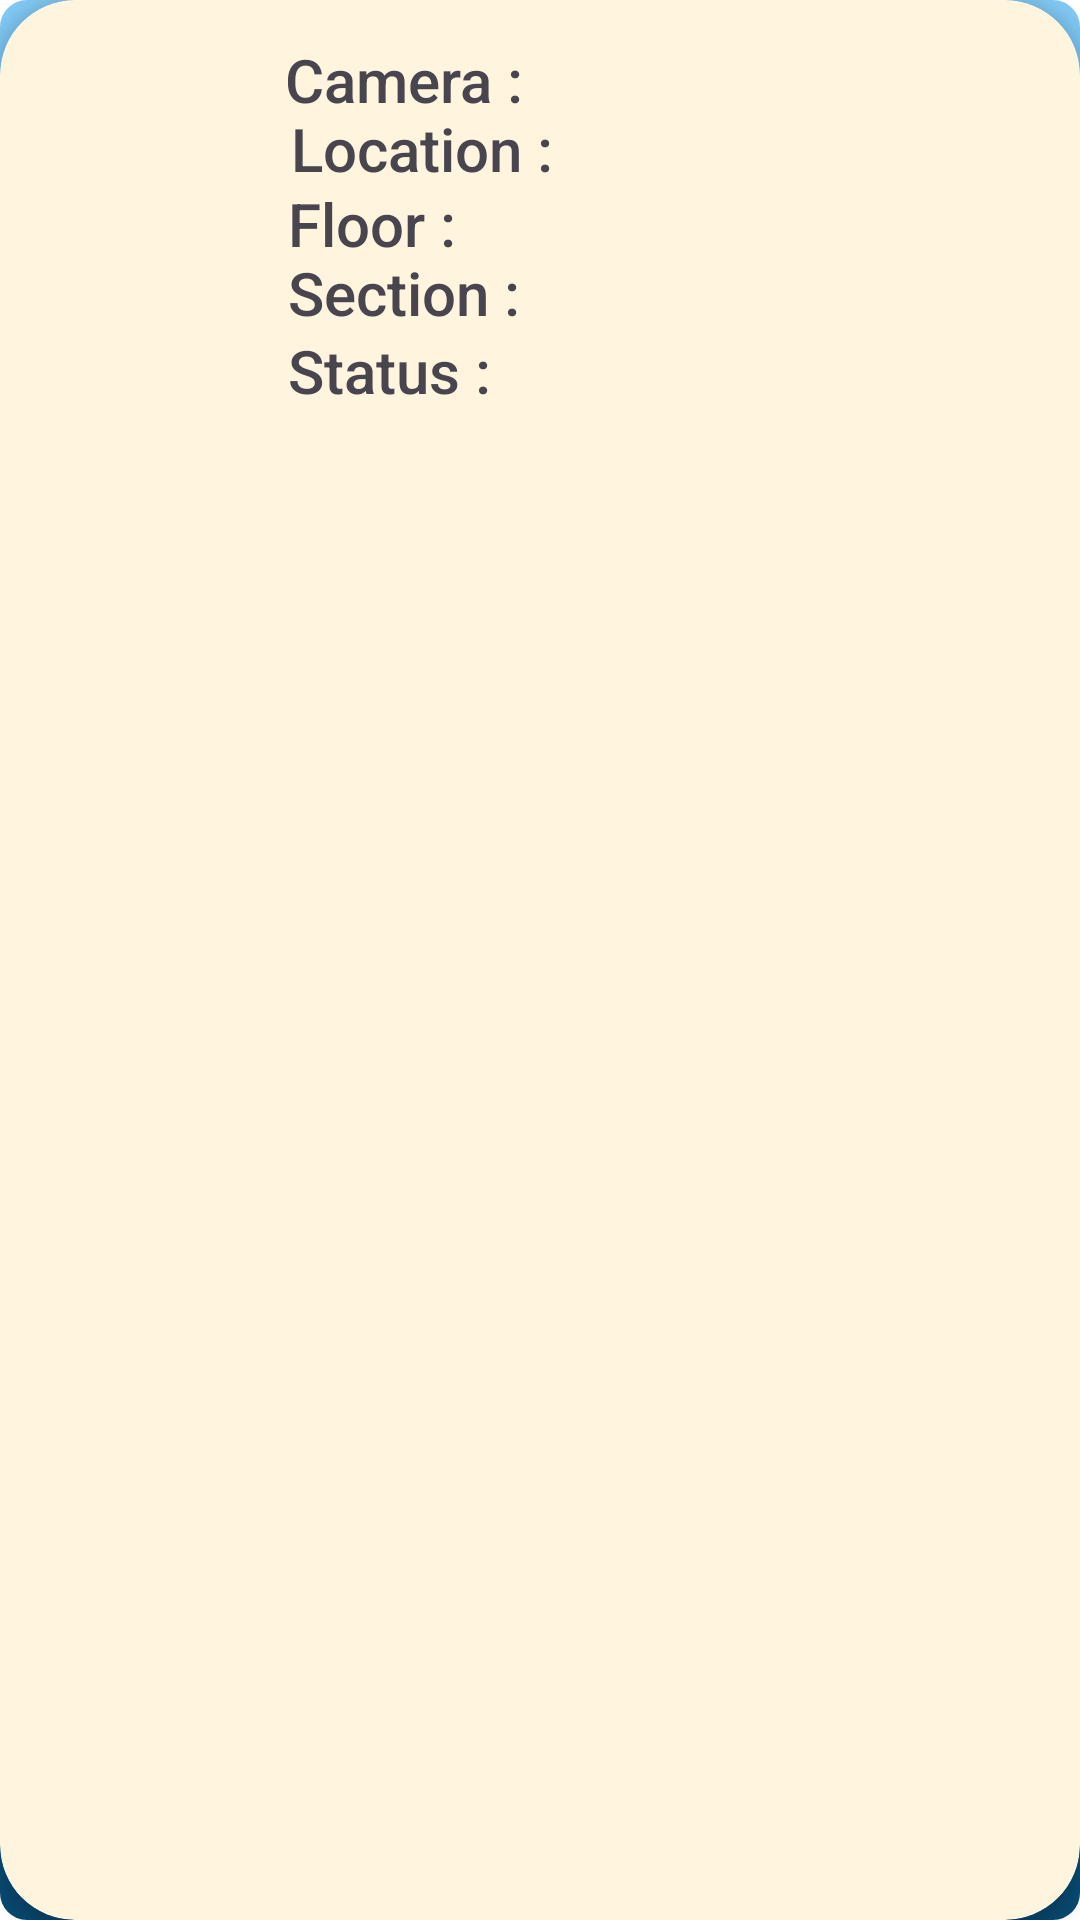

The Android layout XML behind this screen, and the referenced resources:
<!-- AndroidManifest.xml: application theme AppTheme -->
<!-- res/layout/camera_item.xml -->
<?xml version="1.0" encoding="utf-8"?>
<androidx.cardview.widget.CardView xmlns:android="http://schemas.android.com/apk/res/android"
    xmlns:tools="http://schemas.android.com/tools"
    android:layout_width="match_parent"
    android:layout_height="wrap_content"
    xmlns:app="http://schemas.android.com/apk/res-auto"
    android:layout_gravity="center"
    android:layout_margin="5dp"
    app:cardCornerRadius="25dp"
    app:cardBackgroundColor="@color/cardColor"
    app:cardElevation="3dp">

    <RelativeLayout
        android:layout_width="399dp"
        android:layout_height="134dp">


        <TextView
            android:id="@+id/textView"
            android:layout_width="wrap_content"
            android:layout_height="wrap_content"
            android:layout_alignParentStart="true"
            android:layout_alignParentTop="true"
            android:layout_marginStart="95dp"
            android:layout_marginTop="13dp"
            android:fontFamily="sans-serif-medium"
            android:text="@string/cameraListName"
            android:textSize="20sp" />

        <ImageView
            android:id="@+id/imageView"
            android:layout_width="83dp"
            android:layout_height="79dp"
            android:layout_alignParentStart="true"
            android:layout_alignParentTop="true"
            android:layout_marginStart="9dp"
            android:layout_marginTop="28dp"
            app:srcCompat="@drawable/icons8_camera_100" />

        <TextView
            android:id="@+id/textview3"
            android:layout_width="wrap_content"
            android:layout_height="wrap_content"
            android:layout_alignParentStart="true"
            android:layout_alignParentTop="true"
            android:layout_marginStart="96dp"
            android:layout_marginTop="110dp"
            android:fontFamily="sans-serif-medium"
            android:text="Status :"
            android:textSize="20sp" />

        <TextView
            android:id="@+id/textview4"
            android:layout_width="wrap_content"
            android:layout_height="wrap_content"
            android:layout_alignParentStart="true"
            android:layout_alignParentTop="true"
            android:layout_marginStart="96dp"
            android:layout_marginTop="61dp"
            android:fontFamily="sans-serif-medium"
            android:text="Floor :"
            android:textSize="20sp" />

        <TextView
            android:id="@+id/textview5"
            android:layout_width="wrap_content"
            android:layout_height="wrap_content"
            android:layout_alignParentStart="true"
            android:layout_alignParentTop="true"
            android:layout_marginStart="96dp"
            android:layout_marginTop="84dp"
            android:fontFamily="sans-serif-medium"
            android:text="Section :"
            android:textSize="20sp" />


        <TextView
            android:id="@+id/txt_camera_name"
            android:layout_width="wrap_content"
            android:layout_height="wrap_content"
            android:layout_alignParentTop="true"
            android:layout_marginStart="6dp"
            android:layout_marginTop="15dp"
            android:layout_toEndOf="@+id/textView"
            android:fontFamily="sans-serif-medium"
            android:text=""
            android:textColor="@color/black"
            android:textSize="20sp" />

        <TextView
            android:id="@+id/txt_camera_location"
            android:layout_width="210dp"
            android:layout_height="wrap_content"
            android:layout_alignParentBottom="true"
            android:layout_marginStart="2dp"
            android:layout_marginBottom="72dp"
            android:layout_toEndOf="@+id/textView2"
            android:autoSizeTextType="uniform"
            android:ellipsize="end"
            android:fontFamily="sans-serif-medium"
            android:maxLines="1"
            android:text=""
            android:textColor="@color/black"
            android:textSize="15sp" />

        <TextView
            android:id="@+id/txt_camera_floor"
            android:layout_width="241dp"
            android:layout_height="wrap_content"
            android:layout_alignParentBottom="true"
            android:layout_marginStart="-29dp"
            android:layout_marginBottom="48dp"
            android:layout_toEndOf="@+id/textView2"
            android:autoSizeTextType="uniform"
            android:fontFamily="sans-serif-medium"
            android:maxLines="1"
            android:text=""
            android:textColor="@color/black"
            android:textSize="15sp" />

        <TextView
            android:id="@+id/txt_camera_section"
            android:layout_width="222dp"
            android:layout_height="wrap_content"
            android:layout_alignParentBottom="true"
            android:layout_marginStart="-10dp"
            android:layout_marginBottom="21dp"
            android:layout_toEndOf="@+id/textView2"
            android:autoSizeTextType="uniform"
            android:fontFamily="sans-serif-medium"
            android:maxLines="2"
            android:text=""
            android:textColor="@color/black"
            android:textSize="15sp" />

        <TextView
            android:id="@+id/txt_camera_status"
            android:layout_width="wrap_content"
            android:layout_height="wrap_content"
            android:layout_alignParentBottom="true"
            android:layout_marginStart="-17dp"
            android:layout_marginBottom="0dp"
            android:layout_toEndOf="@+id/textView2"
            android:fontFamily="sans-serif-medium"
            android:text=""
            android:textColor="@color/black"
            android:textSize="15sp" />

        <TextView
            android:id="@+id/textView2"
            android:layout_width="wrap_content"
            android:layout_height="wrap_content"
            android:layout_alignParentStart="true"
            android:layout_alignParentTop="true"
            android:layout_marginStart="97dp"
            android:layout_marginTop="36dp"
            android:fontFamily="sans-serif-medium"
            android:text="Location :"
            android:textSize="20sp" />


    </RelativeLayout>

</androidx.cardview.widget.CardView>
<!-- resources referenced by this layout -->
<resources>
  <color name="black">#FF000000</color>
  <color name="cardColor">#fff5df</color>
  <string name="cameraListName">Camera :</string>
  <style name="AppTheme" parent="Theme.Material3.Light.NoActionBar">
          
  
          <item name="colorPrimary">@color/custom_blue</item>
          <item name="android:textColorPrimary">@color/white</item>
          <item name="android:windowBackground">@drawable/gradient_blue</item>
          <item name="android:statusBarColor">@color/status_bar_color</item>
          <item name="toolbarStyle">@style/CustomToolbarStyle</item>
  
      </style>
  <color name="custom_blue">#1c4081</color>
  <color name="white">#FFFFFFFF</color>
  <!-- drawable gradient_blue (drawable) -->
  <shape
      xmlns:android="http://schemas.android.com/apk/res/android"
      android:shape="rectangle"
      >
      <corners android:radius="9dp"/>
  
      <gradient
          android:startColor="#094971"
          android:centerColor="#00A7FF"
          android:endColor="#82c9f4"
          android:angle="90"
          >
      </gradient>
  </shape>
  <color name="status_bar_color">#1c4081</color>
  <style name="CustomToolbarStyle" parent="Widget.AppCompat.Toolbar">
          
          <item name="android:background">@color/status_bar_color</item> 
      </style>
</resources>
